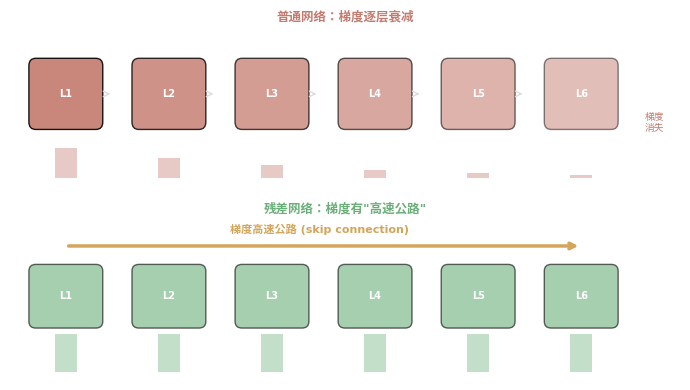

Python code for this plot: (Note: this script raises an exception after producing the figure.)
"""残差连接配图 v2 — 色彩优化 + 残差流动画"""
import matplotlib
matplotlib.use('Agg')
import matplotlib.pyplot as plt
import matplotlib.patches as mpatches
import matplotlib.animation as animation
import numpy as np
import os

plt.rcParams['font.family'] = ['DejaVu Sans', 'WenQuanYi Micro Hei', 'sans-serif']
plt.rcParams['axes.unicode_minus'] = False
OUT = os.path.expanduser('~/ai-blog/content/posts/residual-connection')
DPI = 100
SLOW = 250  # 慢速动画

# 柔和色板
C_BLUE = '#6A9EC7'
C_RED = '#C47A6E'
C_GREEN = '#6AAF78'
C_PURPLE = '#9A7DBF'
C_ORANGE = '#D4A55A'
C_GRAY = '#A0A0A0'

# ============================================================
# 图1: 梯度高速公路（缩小，色彩柔和）
# ============================================================
def gen_01():
    fig, axes = plt.subplots(2, 1, figsize=(7, 4))

    # 上：普通网络
    ax = axes[0]
    ax.set_xlim(-0.3, 7.5); ax.set_ylim(-0.4, 1.3)
    ax.set_title('普通网络：梯度逐层衰减', fontsize=9, fontweight='bold', color=C_RED)
    ax.axis('off')
    layers = 6; grad = 1.0
    for i in range(layers):
        x = i * 1.2
        alpha = 0.4 + 0.5 * (1 - i/layers)
        rect = mpatches.FancyBboxPatch((x, 0.3), 0.7, 0.6,
            boxstyle="round,pad=0.08", facecolor=C_RED, alpha=alpha)
        ax.add_patch(rect)
        ax.text(x+0.35, 0.6, f'L{i+1}', ha='center', va='center', fontsize=7, color='white', fontweight='bold')
        grad *= 0.65
        ax.bar(x+0.35, grad*0.5, 0.25, bottom=-0.3, color=C_RED, alpha=0.4)
        if i < layers-1:
            ax.annotate('', xy=(x+0.9, 0.6), xytext=(x+0.8, 0.6),
                arrowprops=dict(arrowstyle='->', color='#ddd', lw=1))
    ax.text(7.2, 0.2, '梯度\n消失', fontsize=7, color=C_RED, ha='center')

    # 下：残差网络
    ax = axes[1]
    ax.set_xlim(-0.3, 7.5); ax.set_ylim(-0.4, 1.5)
    ax.set_title('残差网络：梯度有"高速公路"', fontsize=9, fontweight='bold', color=C_GREEN)
    ax.axis('off')
    for i in range(layers):
        x = i * 1.2
        rect = mpatches.FancyBboxPatch((x, 0.3), 0.7, 0.6,
            boxstyle="round,pad=0.08", facecolor=C_GREEN, alpha=0.6)
        ax.add_patch(rect)
        ax.text(x+0.35, 0.6, f'L{i+1}', ha='center', va='center', fontsize=7, color='white', fontweight='bold')
        ax.bar(x+0.35, 0.45, 0.25, bottom=-0.3, color=C_GREEN, alpha=0.4)
    ax.annotate('', xy=(0.35, 1.2), xytext=(6.35, 1.2),
        arrowprops=dict(arrowstyle='<-', color=C_ORANGE, lw=2.5))
    ax.text(3.3, 1.35, '梯度高速公路 (skip connection)', ha='center', fontsize=8, color=C_ORANGE, fontweight='bold')

    plt.tight_layout()
    plt.savefig(f'{OUT}/01_gradient_highway.png', dpi=DPI, bbox_inches='tight', facecolor='white')
    plt.close()
    print("v2 01")

# ============================================================
# 图2: 残差流静态图（缩小，色彩柔和）
# ============================================================
def gen_02():
    fig, ax = plt.subplots(figsize=(5, 7))
    ax.set_xlim(0, 10); ax.set_ylim(0, 11)
    ax.axis('off')

    river_x = 4.5
    ax.plot([river_x, river_x], [0.8, 10], color=C_BLUE, lw=5, alpha=0.25, solid_capstyle='round')
    ax.text(river_x, 10.3, '残差流', ha='center', fontsize=10, color=C_BLUE, fontweight='bold')

    ax.text(river_x, 9.5, 'tok + pos', ha='center', fontsize=8,
            bbox=dict(boxstyle='round,pad=0.25', facecolor=C_ORANGE, alpha=0.8, edgecolor='white'),
            color='white', fontweight='bold')

    factories = [
        (8.2, 'Attn 1', C_PURPLE),
        (6.8, 'MLP 1', C_ORANGE),
        (5.4, 'Attn 2', C_PURPLE),
        (4.0, 'MLP 2', C_ORANGE),
        (2.6, '... x N', C_GRAY),
    ]
    for y, text, color in factories:
        ax.text(7.5, y, text, ha='center', va='center', fontsize=7,
                bbox=dict(boxstyle='round,pad=0.25', facecolor=color, alpha=0.75, edgecolor='white'),
                color='white', fontweight='bold')
        ax.annotate('', xy=(5.8, y), xytext=(5.0, y),
            arrowprops=dict(arrowstyle='<->', color=color, lw=1.2, alpha=0.6))

    ax.text(river_x, 1.5, '输出', ha='center', fontsize=8,
            bbox=dict(boxstyle='round,pad=0.25', facecolor=C_GREEN, alpha=0.8, edgecolor='white'),
            color='white', fontweight='bold')

    ax.text(1.8, 5.5, '河流不中断\n只叠加\n不覆盖', ha='center', fontsize=8, color=C_BLUE, fontstyle='italic')

    plt.tight_layout()
    plt.savefig(f'{OUT}/02_residual_stream.png', dpi=DPI, bbox_inches='tight', facecolor='white')
    plt.close()
    print("v2 02")

# ============================================================
# 图3: y = F(x) + x 示意图（缩小，柔和）
# ============================================================
def gen_03():
    fig, ax = plt.subplots(figsize=(6, 3))
    ax.set_xlim(0, 10); ax.set_ylim(0, 4)
    ax.axis('off')

    # 输入
    ax.text(1, 2, 'x', ha='center', va='center', fontsize=14, fontweight='bold',
            bbox=dict(boxstyle='round,pad=0.35', facecolor=C_BLUE, alpha=0.8, edgecolor='white'), color='white')

    ax.plot([1.55, 2.3], [2, 2], color='#bbb', lw=1.5)
    ax.plot([2.3, 2.3], [2, 3.1], color='#bbb', lw=1.5)
    ax.plot([2.3, 2.3], [2, 0.9], color='#bbb', lw=1.5)

    # skip
    ax.annotate('', xy=(6.8, 3.1), xytext=(2.3, 3.1),
        arrowprops=dict(arrowstyle='->', color=C_ORANGE, lw=2))
    ax.text(4.5, 3.35, 'skip（直接传递）', ha='center', fontsize=7, color=C_ORANGE)

    # F(x)
    ax.text(4.5, 0.9, 'F(x)', ha='center', va='center', fontsize=10,
            bbox=dict(boxstyle='round,pad=0.35', facecolor=C_RED, alpha=0.75, edgecolor='white'),
            color='white', fontweight='bold')
    ax.plot([2.3, 3.4], [0.9, 0.9], color='#bbb', lw=1.5)
    ax.annotate('', xy=(6.8, 0.9), xytext=(5.6, 0.9),
        arrowprops=dict(arrowstyle='->', color=C_RED, lw=1.5))

    # +
    ax.text(7.1, 2, '+', ha='center', va='center', fontsize=16, fontweight='bold', color=C_GREEN,
            bbox=dict(boxstyle='circle,pad=0.15', facecolor='#E8F5E9', edgecolor=C_GREEN, lw=1.5))
    ax.plot([6.85, 6.95], [3.1, 2.35], color=C_ORANGE, lw=1.5)
    ax.plot([6.85, 6.95], [0.9, 1.65], color=C_RED, lw=1.5)

    # 输出
    ax.annotate('', xy=(8.7, 2), xytext=(7.5, 2),
        arrowprops=dict(arrowstyle='->', color='#bbb', lw=1.5))
    ax.text(9, 2, 'y', ha='center', va='center', fontsize=14, fontweight='bold',
            bbox=dict(boxstyle='round,pad=0.35', facecolor=C_GREEN, alpha=0.8, edgecolor='white'), color='white')

    ax.text(5, -0.05, 'y = F(x) + x', ha='center', fontsize=11, fontweight='bold', color='#555')

    plt.tight_layout()
    plt.savefig(f'{OUT}/03_residual_block.png', dpi=DPI, bbox_inches='tight', facecolor='white')
    plt.close()
    print("v2 03")

# ============================================================
# 图4: 2^n 条路径（缩小）
# ============================================================
def gen_04():
    fig, ax = plt.subplots(figsize=(6, 3.5))
    ax.set_xlim(0, 10); ax.set_ylim(0, 5)
    ax.axis('off')
    ax.set_title('3 个残差块 = 2³ = 8 条路径', fontsize=10, fontweight='bold')

    paths = [
        ('skip → skip → skip', C_ORANGE, 3.8, '0 层深'),
        ('F₁ → skip → skip', C_BLUE, 2.8, '1 层深'),
        ('F₁ → F₂ → skip', C_PURPLE, 1.8, '2 层深'),
        ('F₁ → F₂ → F₃', C_RED, 0.8, '3 层深'),
    ]
    for text, color, y, depth in paths:
        ax.text(0.3, y, text, fontsize=8, color=color, fontweight='bold', va='center')
        bar_w = float(depth[0]) * 1.2 + 0.3
        ax.barh(y, bar_w, 0.35, left=5.5, color=color, alpha=0.45)
        ax.text(5.5 + bar_w + 0.15, y, depth, fontsize=7, va='center', color=color)

    ax.text(5, 4.5, '大部分梯度来自较浅的路径', ha='center', fontsize=8,
            color=C_RED, fontweight='bold',
            bbox=dict(boxstyle='round,pad=0.25', facecolor='#FFF8E1', edgecolor=C_ORANGE))
    plt.tight_layout()
    plt.savefig(f'{OUT}/04_paths.png', dpi=DPI, bbox_inches='tight', facecolor='white')
    plt.close()
    print("v2 04")

# ============================================================
# 图5: 残差流动画（新增！慢速）
# ============================================================
def gen_05_animation():
    fig, ax = plt.subplots(figsize=(6, 8))
    ax.set_xlim(0, 10); ax.set_ylim(-0.5, 11)
    ax.axis('off')
    ax.set_title('数据在残差流中的旅程', fontsize=11, fontweight='bold')

    # 固定元素：河流背景
    river_x = 4.5
    ax.plot([river_x, river_x], [0.3, 10.2], color=C_BLUE, lw=5, alpha=0.15, solid_capstyle='round')

    # 节点位置和标签
    nodes = [
        (9.8, 'tok + pos', C_ORANGE),
        (8.4, 'Attention 1', C_PURPLE),
        (7.0, 'MLP 1', C_ORANGE),
        (5.6, 'Attention 2', C_PURPLE),
        (4.2, 'MLP 2', C_ORANGE),
        (2.8, 'Attention N', C_PURPLE),
        (1.4, 'MLP N', C_ORANGE),
        (0.3, '输出', C_GREEN),
    ]

    # 画固定的工厂标签
    for y, text, color in nodes:
        if text in ('tok + pos', '输出'):
            ax.text(river_x, y, text, ha='center', va='center', fontsize=8,
                    bbox=dict(boxstyle='round,pad=0.25', facecolor=color, alpha=0.8, edgecolor='white'),
                    color='white', fontweight='bold')
        elif text == 'Attention N':
            ax.text(7.5, y+0.35, '...', ha='center', fontsize=12, color='#aaa')
            ax.text(7.5, y, text, ha='center', va='center', fontsize=7,
                    bbox=dict(boxstyle='round,pad=0.2', facecolor=color, alpha=0.7, edgecolor='white'),
                    color='white', fontweight='bold')
        else:
            ax.text(7.5, y, text, ha='center', va='center', fontsize=7,
                    bbox=dict(boxstyle='round,pad=0.2', facecolor=color, alpha=0.7, edgecolor='white'),
                    color='white', fontweight='bold')

    # 动画元素
    # 数据球
    ball, = ax.plot([], [], 'o', color=C_BLUE, markersize=12, zorder=10, alpha=0.9)
    ball_glow, = ax.plot([], [], 'o', color=C_BLUE, markersize=18, zorder=9, alpha=0.3)
    # 累积信息的文字
    info_text = ax.text(1.5, 5, '', fontsize=7, color=C_BLUE, fontstyle='italic',
                        va='top', linespacing=1.4)
    # 当前操作标签
    action_text = ax.text(river_x, -0.3, '', ha='center', fontsize=9, fontweight='bold', color='#555')

    # 动画阶段
    stages = [
        (9.8, '初始化残差流', '语义 + 位置'),
        (9.1, '→ 流向 Attention 1', '语义 + 位置'),
        (8.4, 'Attention 1 读取 & 写入', '语义 + 位置\n+ 上下文关系₁'),
        (7.7, '→ 流向 MLP 1', '语义 + 位置\n+ 上下文关系₁'),
        (7.0, 'MLP 1 读取 & 写入', '语义 + 位置\n+ 上下文关系₁\n+ 世界知识₁'),
        (6.3, '→ 流向 Attention 2', '语义 + 位置\n+ 上下文关系₁\n+ 世界知识₁'),
        (5.6, 'Attention 2 读取 & 写入', '语义 + 位置\n+ 上下文关系₁₂\n+ 世界知识₁'),
        (4.9, '→ 流向 MLP 2', '语义 + 位置\n+ 上下文关系₁₂\n+ 世界知识₁'),
        (4.2, 'MLP 2 读取 & 写入', '语义 + 位置\n+ 上下文关系₁₂\n+ 世界知识₁₂'),
        (3.5, '→ ... 继续流过 N 层 ...', '语义 + 位置\n+ 上下文关系₁₂...N\n+ 世界知识₁₂...N'),
        (2.8, 'Attention N', '(信息越来越丰富)'),
        (2.1, '→ 流向 MLP N', ''),
        (1.4, 'MLP N', ''),
        (0.8, '→ 准备输出', ''),
        (0.3, '输出下一个词！', '残差流中的全部信息\n→ 投影到词表'),
    ]

    total_frames = len(stages) * 4 + 10  # 每阶段停留 4 帧，结尾停留 10 帧

    def animate(frame):
        stage_idx = min(frame // 4, len(stages) - 1)
        y, action, info = stages[stage_idx]

        ball.set_data([river_x], [y])
        ball_glow.set_data([river_x], [y])
        action_text.set_text(action)
        if info:
            info_text.set_text(info)
            info_text.set_position((1.0, y + 0.3))

        return ball, ball_glow, action_text, info_text

    anim = animation.FuncAnimation(fig, animate, frames=total_frames,
                                   interval=SLOW, blit=False, repeat=True)
    plt.tight_layout()
    anim.save(f'{OUT}/05_residual_flow.gif', writer='pillow', fps=4, dpi=DPI)
    plt.close()
    print("v2 05 animation")

if __name__ == '__main__':
    gen_01(); gen_02(); gen_03(); gen_04(); gen_05_animation()
    print("全部完成！")
